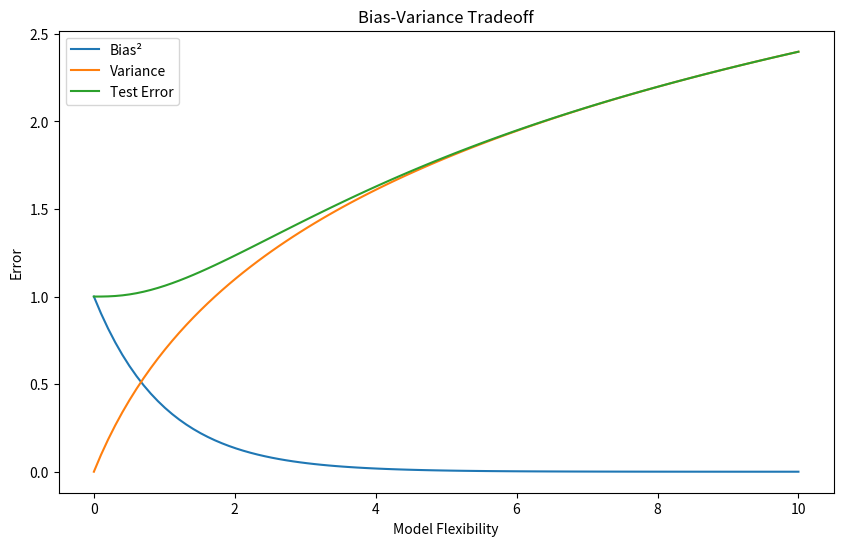

Write the Python code that produced this figure.
import matplotlib.pyplot as plt
import numpy as np


def plot_bias_variance():
    x = np.linspace(0, 10, 100)
    plt.figure(figsize=(10, 6))

    # Example curves (simplified)
    plt.plot(x, np.exp(-x), label='Bias²')
    plt.plot(x, np.log(x + 1), label='Variance')
    plt.plot(x, np.exp(-x) + np.log(x + 1), label='Test Error')

    plt.legend()
    plt.xlabel('Model Flexibility')
    plt.ylabel('Error')
    plt.title('Bias-Variance Tradeoff')
    plt.savefig('bias_variance.png')


if __name__ == "__main__":
    plot_bias_variance()